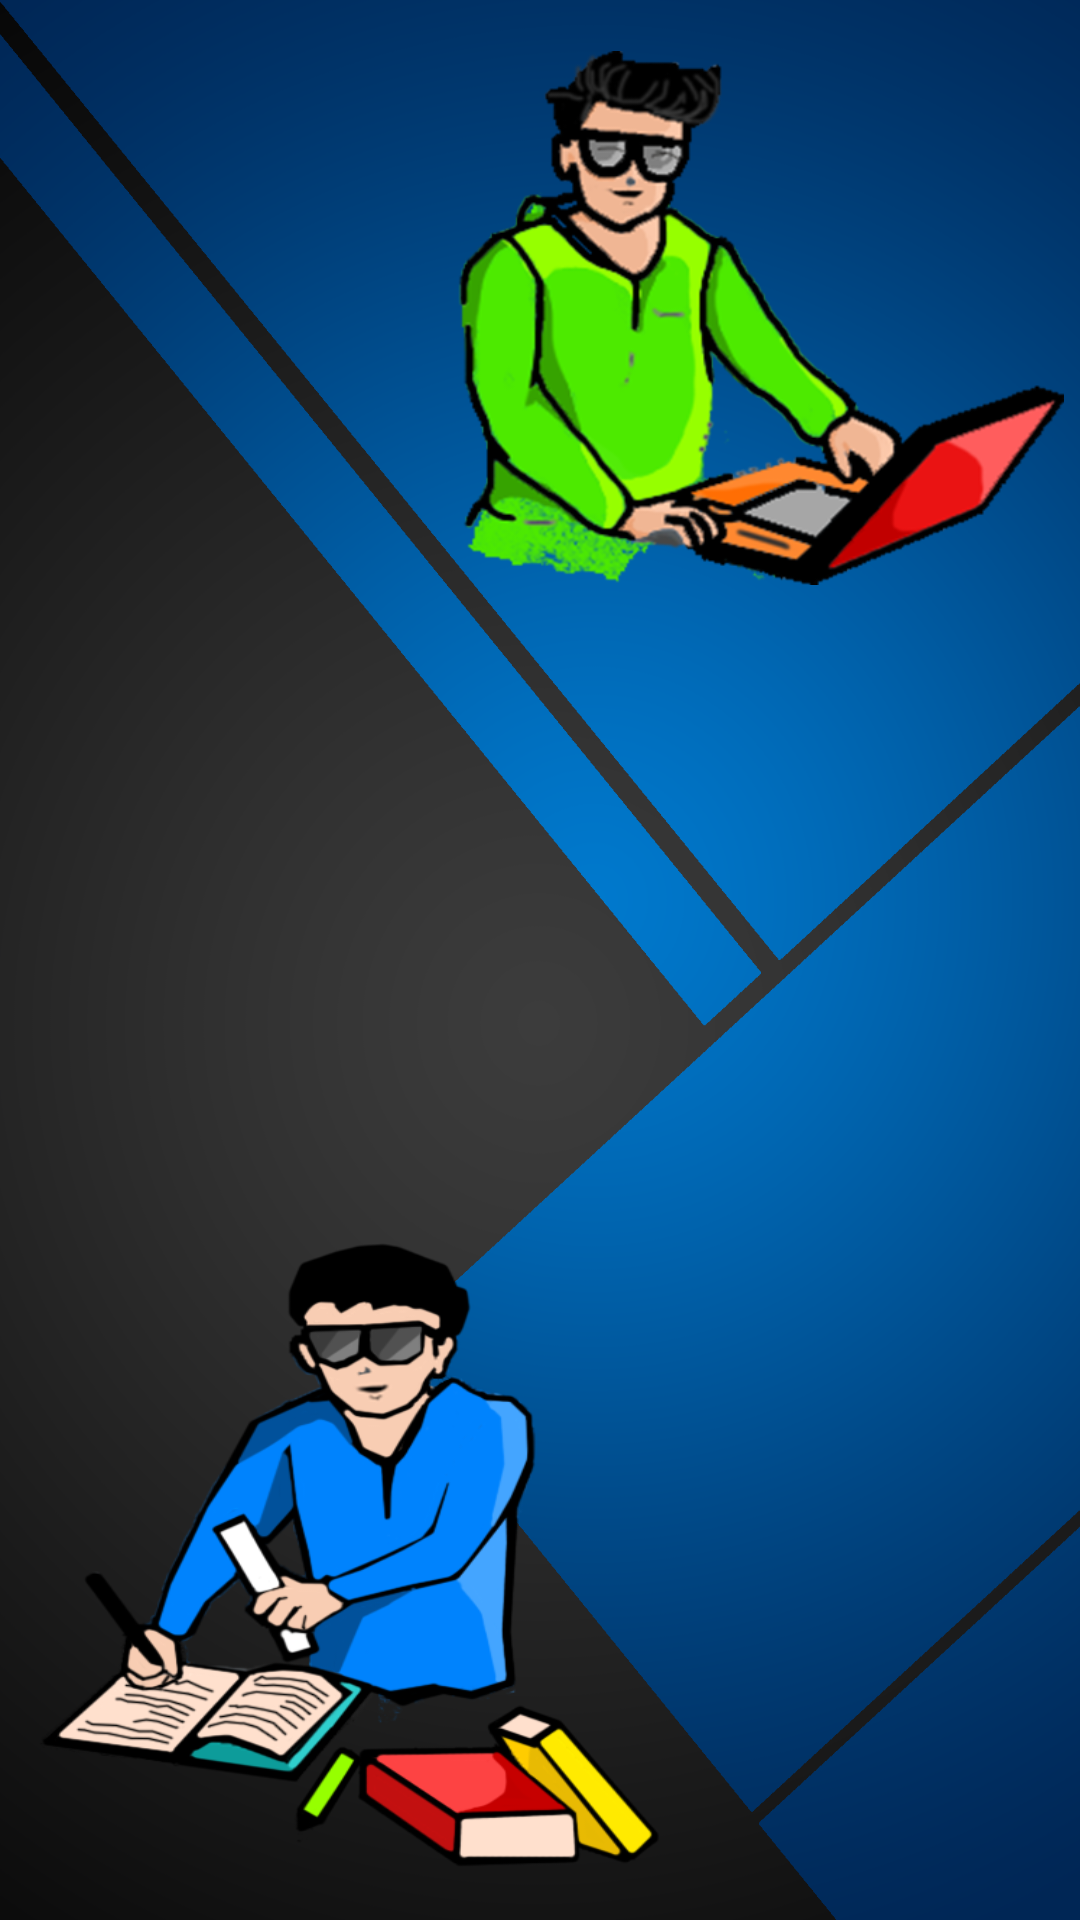

Here is an Android app screen rendered from its layout file. Give the layout XML and the strings, colors and styles it references.
<!-- AndroidManifest.xml: activity theme splashScreen -->
<!-- res/layout/activity_main.xml -->
<?xml version="1.0" encoding="utf-8"?>
<androidx.constraintlayout.widget.ConstraintLayout xmlns:android="http://schemas.android.com/apk/res/android"
    xmlns:app="http://schemas.android.com/apk/res-auto"
    xmlns:tools="http://schemas.android.com/tools"
    android:layout_width="match_parent"
    android:layout_height="match_parent"
    android:background="@drawable/background6"
    tools:context=".MainActivity">

    <Button
        android:id="@+id/coder"
        android:layout_width="202dp"
        android:layout_height="178dp"
        android:background="@drawable/coder"
        android:onClick="coder"
        app:layout_constraintBottom_toBottomOf="parent"
        app:layout_constraintEnd_toEndOf="parent"
        app:layout_constraintHorizontal_bias="0.966"
        app:layout_constraintStart_toStartOf="parent"
        app:layout_constraintTop_toTopOf="parent"
        app:layout_constraintVertical_bias="0.037" />

    <Button
        android:id="@+id/nerd"
        android:layout_width="207dp"
        android:layout_height="208dp"
        android:background="@drawable/nerd"
        android:text=""
        android:onClick="nerd"
        app:layout_constraintBottom_toBottomOf="parent"
        app:layout_constraintEnd_toEndOf="parent"
        app:layout_constraintHorizontal_bias="0.084"
        app:layout_constraintStart_toStartOf="parent"
        app:layout_constraintTop_toTopOf="parent"
        app:layout_constraintVertical_bias="0.959" />

</androidx.constraintlayout.widget.ConstraintLayout>
<!-- resources referenced by this layout -->
<resources>
  <!-- drawable background6: png bitmap (drawable-v24, 308180 bytes) -->
  <!-- drawable coder: png bitmap (drawable-v24, 114447 bytes) -->
  <!-- drawable nerd: png bitmap (drawable-v24, 104753 bytes) -->
  <style name="splashScreen" parent="Theme.AppCompat.NoActionBar">
          
          <item name="android:windowBackground">@drawable/splashscreentheme</item>
          
      </style>
</resources>
